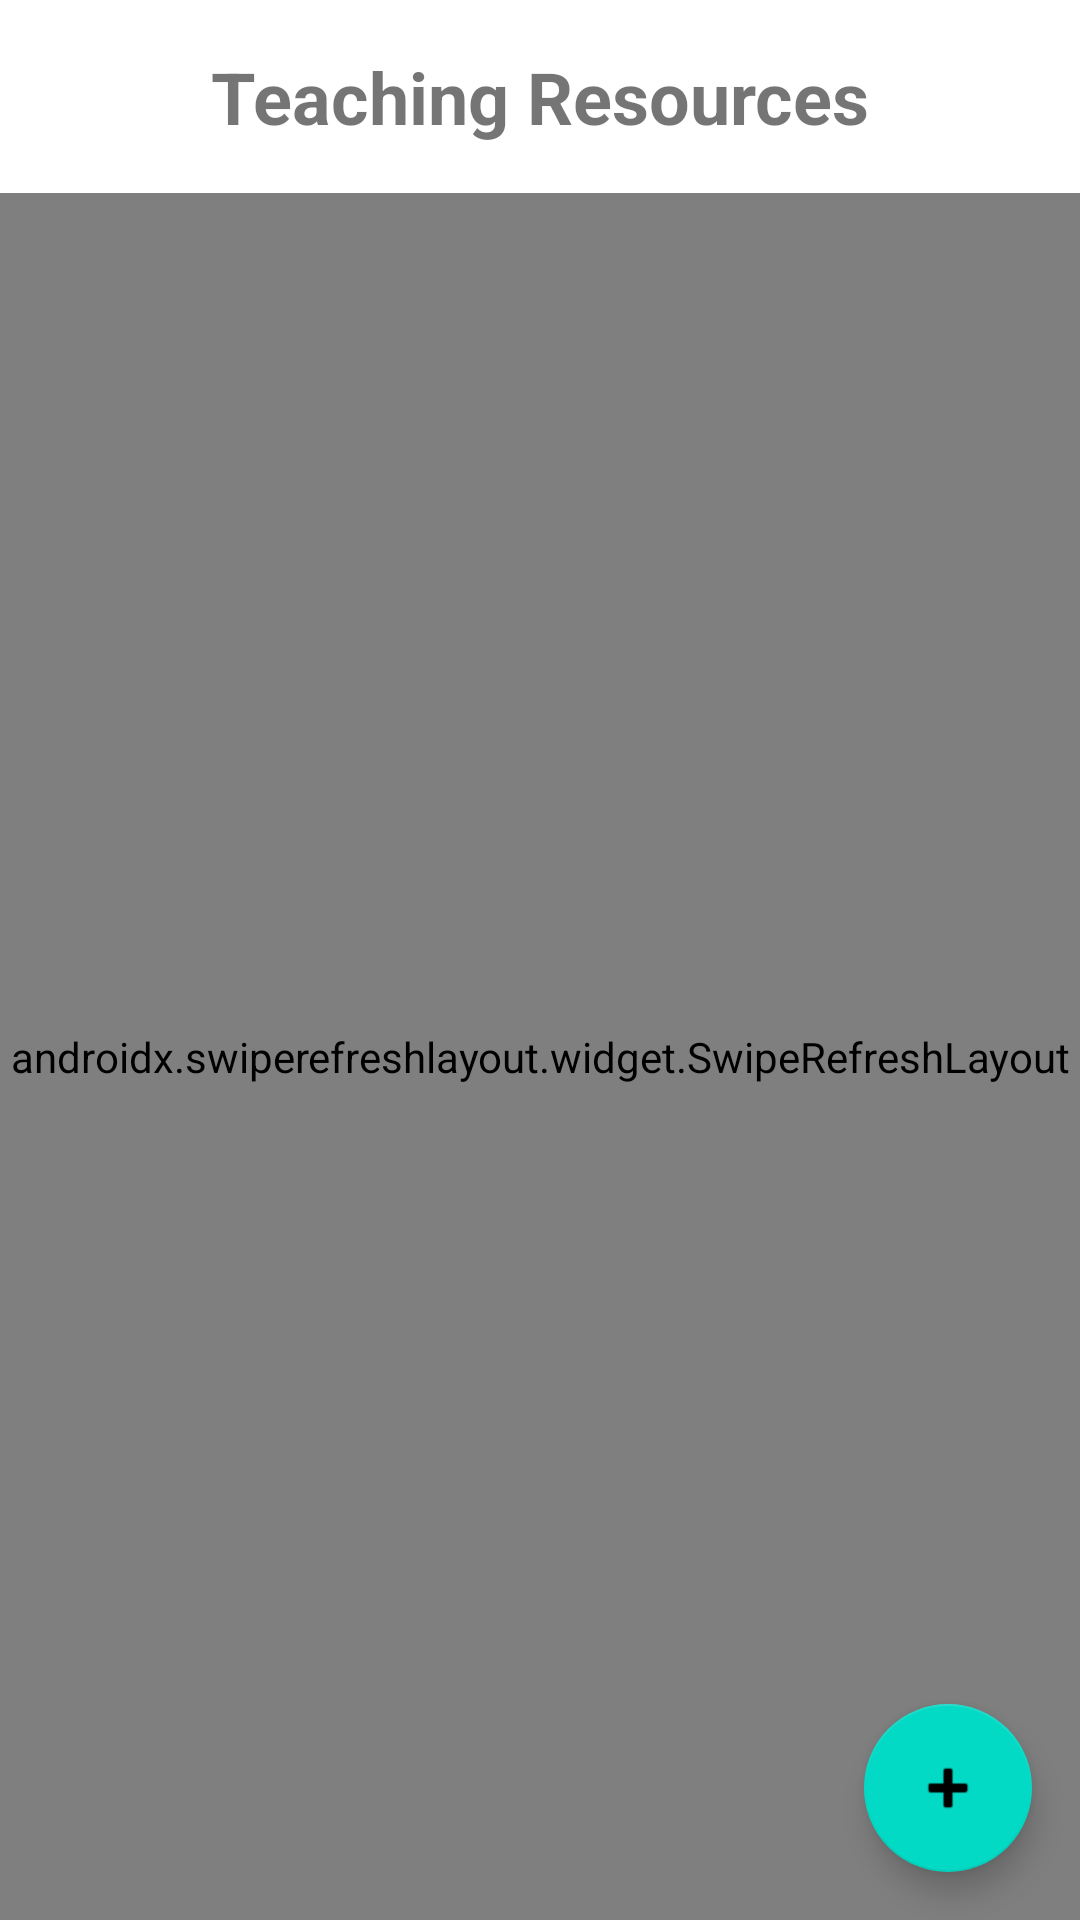

Write the Android layout XML for this screen, with the resource values it uses.
<!-- AndroidManifest.xml: application theme Theme.EduConnect -->
<!-- res/layout/activity_teacher_resources.xml -->
<?xml version="1.0" encoding="utf-8"?>
<androidx.constraintlayout.widget.ConstraintLayout xmlns:android="http://schemas.android.com/apk/res/android"
    xmlns:app="http://schemas.android.com/apk/res-auto"
    xmlns:tools="http://schemas.android.com/tools"
    android:layout_width="match_parent"
    android:layout_height="match_parent"
    tools:context=".TeacherResourcesActivity">

    <TextView
        android:id="@+id/tvTitle"
        android:layout_width="match_parent"
        android:layout_height="wrap_content"
        android:text="Teaching Resources"
        android:textSize="24sp"
        android:textStyle="bold"
        android:gravity="center"
        android:padding="16dp"
        app:layout_constraintTop_toTopOf="parent"
        app:layout_constraintStart_toStartOf="parent"
        app:layout_constraintEnd_toEndOf="parent"/>

    <androidx.swiperefreshlayout.widget.SwipeRefreshLayout
        android:id="@+id/swipeRefreshLayout"
        android:layout_width="match_parent"
        android:layout_height="0dp"
        app:layout_constraintTop_toBottomOf="@id/tvTitle"
        app:layout_constraintBottom_toBottomOf="parent"
        app:layout_constraintStart_toStartOf="parent"
        app:layout_constraintEnd_toEndOf="parent">

        <androidx.recyclerview.widget.RecyclerView
            android:id="@+id/recyclerView"
            android:layout_width="match_parent"
            android:layout_height="match_parent"
            android:padding="8dp"
            android:clipToPadding="false"/>

    </androidx.swiperefreshlayout.widget.SwipeRefreshLayout>

    <ProgressBar
        android:id="@+id/progressBar"
        android:layout_width="wrap_content"
        android:layout_height="wrap_content"
        android:visibility="gone"
        app:layout_constraintTop_toTopOf="parent"
        app:layout_constraintBottom_toBottomOf="parent"
        app:layout_constraintStart_toStartOf="parent"
        app:layout_constraintEnd_toEndOf="parent"/>

    <TextView
        android:id="@+id/tvNoResources"
        android:layout_width="wrap_content"
        android:layout_height="wrap_content"
        android:text="No resources available"
        android:textSize="18sp"
        android:visibility="gone"
        app:layout_constraintTop_toTopOf="parent"
        app:layout_constraintBottom_toBottomOf="parent"
        app:layout_constraintStart_toStartOf="parent"
        app:layout_constraintEnd_toEndOf="parent"/>

    <com.google.android.material.floatingactionbutton.FloatingActionButton
        android:id="@+id/fabAdd"
        android:layout_width="wrap_content"
        android:layout_height="wrap_content"
        android:layout_margin="16dp"
        android:src="@android:drawable/ic_input_add"
        app:layout_constraintBottom_toBottomOf="parent"
        app:layout_constraintEnd_toEndOf="parent"/>

</androidx.constraintlayout.widget.ConstraintLayout>
<!-- resources referenced by this layout -->
<resources>
  <style name="Theme.EduConnect" parent="Theme.MaterialComponents.DayNight.NoActionBar">
          
          <item name="colorPrimary">@color/purple_500</item>
          <item name="colorPrimaryVariant">@color/purple_700</item>
          <item name="colorOnPrimary">@color/white</item>
          
          <item name="colorSecondary">@color/teal_200</item>
          <item name="colorSecondaryVariant">@color/teal_700</item>
          <item name="colorOnSecondary">@color/black</item>
          
          <item name="android:statusBarColor">?attr/colorPrimaryVariant</item>
          
          
          <item name="windowActionBar">false</item>
          <item name="windowNoTitle">true</item>
      </style>
  <color name="purple_500">#FF6200EE</color>
  <color name="purple_700">#FF3700B3</color>
  <color name="white">#FFFFFFFF</color>
  <color name="teal_200">#FF03DAC5</color>
  <color name="teal_700">#FF018786</color>
  <color name="black">#FF000000</color>
</resources>
